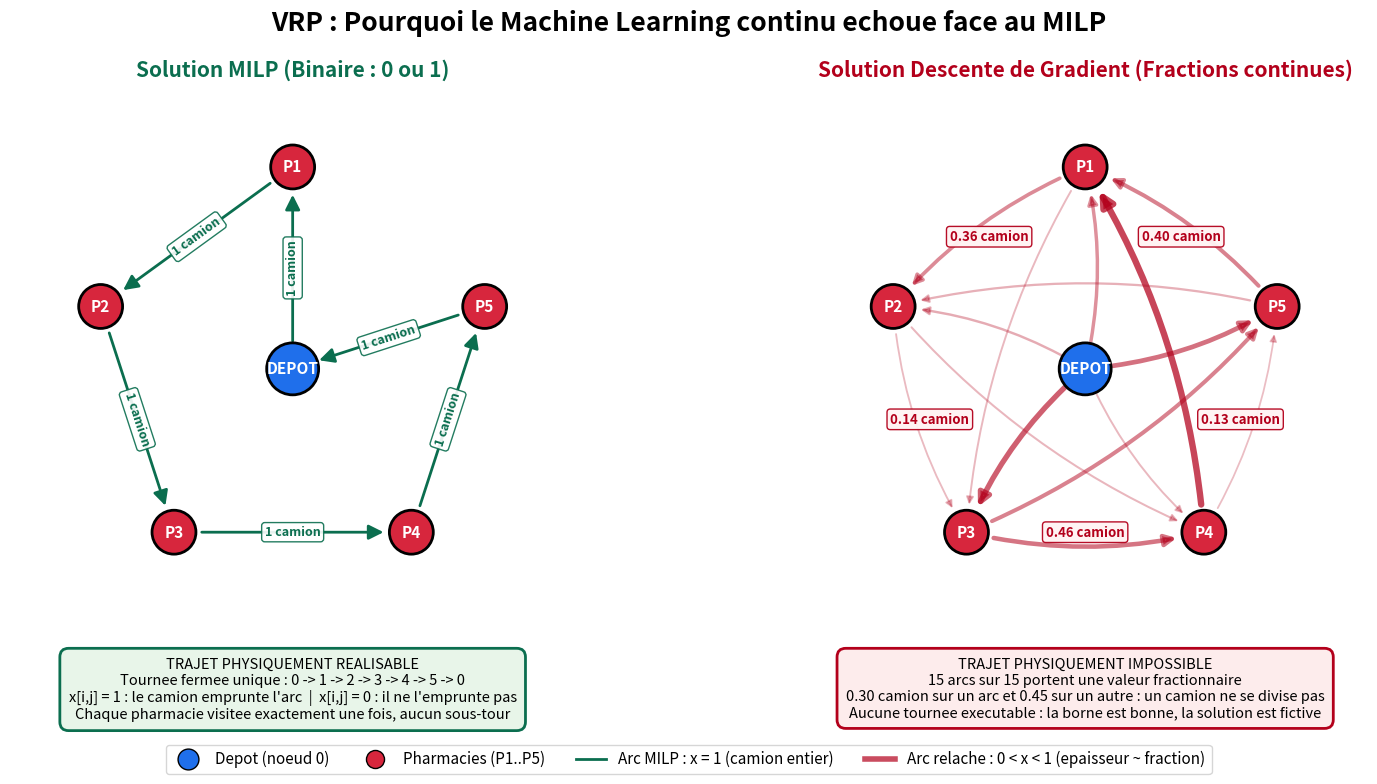

Reproduce this figure in Python.
"""
Preuve visuelle : MILP binaire vs relaxation continue (gradient) sur un VRP.
Lancement (Windows) :  py preuve_visuelle_vrp.py
Prerequis            :  py -m pip install matplotlib networkx numpy
"""

import math
import random

import matplotlib.pyplot as plt
import networkx as nx
import numpy as np
from matplotlib.lines import Line2D

random.seed(7)
np.random.seed(7)

# =============================================================================
# 1. GENERATION DES NOEUDS : 0 = depot central, 1..5 = pharmacies en couronne
# =============================================================================
N_PHARMA = 5
RAYON = 1.0

POS = {0: (0.0, 0.0)}
for i in range(1, N_PHARMA + 1):
    angle = 2 * math.pi * (i - 1) / N_PHARMA + math.pi / 2
    POS[i] = (RAYON * math.cos(angle), RAYON * math.sin(angle))

LABELS = {0: "DEPOT", **{i: f"P{i}" for i in range(1, N_PHARMA + 1)}}
COULEURS = ["#1F6FEB"] + ["#D7263D"] * N_PHARMA
TAILLES = [1400] + [1000] * N_PHARMA

# =============================================================================
# 2. SOLUTIONS COMPAREES
# =============================================================================
# --- MILP : tournee unique fermee, x[i,j] dans {0, 1} ---
TOURNEE = [0, 1, 2, 3, 4, 5, 0]
ARCS_MILP = list(zip(TOURNEE[:-1], TOURNEE[1:]))

# --- Gradient : relaxation continue, x[i,j] dans [0, 1] -> toile d'araignee ---
ARCS_FRAC = [
    (0, 1), (0, 2), (0, 3), (0, 4), (0, 5),
    (1, 2), (2, 3), (3, 4), (4, 5), (5, 1),
    (1, 3), (2, 4), (3, 5), (4, 1), (5, 2),
]
POIDS_FRAC = {arc: round(random.uniform(0.1, 0.8), 2) for arc in ARCS_FRAC}

# =============================================================================
# 3. FIGURE : 1 ligne x 2 colonnes
# =============================================================================
fig, (ax_milp, ax_grad) = plt.subplots(1, 2, figsize=(16, 8))
fig.suptitle(
    "VRP : Pourquoi le Machine Learning continu echoue face au MILP",
    fontsize=19, fontweight="bold", y=0.97,
)

# -----------------------------------------------------------------------------
# GRAPHIQUE 1 (GAUCHE) : SOLUTION MILP BINAIRE
# -----------------------------------------------------------------------------
G_milp = nx.DiGraph()
G_milp.add_nodes_from(POS)
G_milp.add_edges_from(ARCS_MILP)

nx.draw_networkx_edges(
    G_milp, POS, ax=ax_milp, edgelist=ARCS_MILP,
    width=2, edge_color="#0B6E4F", arrows=True,
    arrowstyle="-|>", arrowsize=22, min_source_margin=20, min_target_margin=20,
)
nx.draw_networkx_nodes(
    G_milp, POS, ax=ax_milp,
    node_color=COULEURS, node_size=TAILLES,
    edgecolors="black", linewidths=2,
)
nx.draw_networkx_labels(G_milp, POS, LABELS, ax=ax_milp,
                        font_size=11, font_color="white", font_weight="bold")

# Etiquette "1 camion" sur chaque arc de la tournee
nx.draw_networkx_edge_labels(
    G_milp, POS, ax=ax_milp,
    edge_labels={arc: "1 camion" for arc in ARCS_MILP},
    font_size=9, font_color="#0B6E4F", font_weight="bold",
    bbox=dict(boxstyle="round,pad=0.25", fc="white", ec="#0B6E4F", alpha=0.9),
)

ax_milp.set_title("Solution MILP (Binaire : 0 ou 1)", fontsize=15,
                  fontweight="bold", color="#0B6E4F", pad=14)
ax_milp.text(
    0.5, -0.01,
    "TRAJET PHYSIQUEMENT REALISABLE\n"
    "Tournee fermee unique : 0 -> 1 -> 2 -> 3 -> 4 -> 5 -> 0\n"
    "x[i,j] = 1 : le camion emprunte l'arc  |  x[i,j] = 0 : il ne l'emprunte pas\n"
    "Chaque pharmacie visitee exactement une fois, aucun sous-tour",
    transform=ax_milp.transAxes, ha="center", va="top", fontsize=10.5,
    bbox=dict(boxstyle="round,pad=0.6", fc="#E8F5E9", ec="#0B6E4F", lw=2),
)

# -----------------------------------------------------------------------------
# GRAPHIQUE 2 (DROITE) : RELAXATION CONTINUE (GRADIENT)
# -----------------------------------------------------------------------------
G_grad = nx.DiGraph()
G_grad.add_nodes_from(POS)
for (i, j), w in POIDS_FRAC.items():
    G_grad.add_edge(i, j, weight=w)

for (i, j), w in POIDS_FRAC.items():
    nx.draw_networkx_edges(
        G_grad, POS, ax=ax_grad, edgelist=[(i, j)],
        width=0.5 + 6.0 * w,          # epaisseur proportionnelle a la fraction
        alpha=0.15 + 0.85 * w,        # opacite proportionnelle a la fraction
        edge_color="#B3001B", arrows=True, arrowstyle="-|>",
        arrowsize=8 + 18 * w, min_source_margin=20, min_target_margin=20,
        connectionstyle="arc3,rad=0.12",
    )

nx.draw_networkx_nodes(
    G_grad, POS, ax=ax_grad,
    node_color=COULEURS, node_size=TAILLES,
    edgecolors="black", linewidths=2,
)
nx.draw_networkx_labels(G_grad, POS, LABELS, ax=ax_grad,
                        font_size=11, font_color="white", font_weight="bold")

# Annotation des fractions : arcs de la couronne exterieure uniquement,
# pour eviter tout chevauchement avec le depot central.
ARCS_COURONNE = [(1, 2), (2, 3), (3, 4), (4, 5), (5, 1)]
nx.draw_networkx_edge_labels(
    G_grad, POS, ax=ax_grad,
    edge_labels={a: f"{POIDS_FRAC[a]:.2f} camion" for a in ARCS_COURONNE},
    font_size=9.5, font_color="#B3001B", font_weight="bold", label_pos=0.5,
    rotate=False,
    bbox=dict(boxstyle="round,pad=0.25", fc="#FFF3F3", ec="#B3001B", alpha=0.95),
)

ax_grad.set_title("Solution Descente de Gradient (Fractions continues)",
                  fontsize=15, fontweight="bold", color="#B3001B", pad=14)

n_frac = sum(1 for w in POIDS_FRAC.values() if 0 < w < 1)
ax_grad.text(
    0.5, -0.01,
    "TRAJET PHYSIQUEMENT IMPOSSIBLE\n"
    f"{n_frac} arcs sur {len(POIDS_FRAC)} portent une valeur fractionnaire\n"
    "0.30 camion sur un arc et 0.45 sur un autre : un camion ne se divise pas\n"
    "Aucune tournee executable : la borne est bonne, la solution est fictive",
    transform=ax_grad.transAxes, ha="center", va="top", fontsize=10.5,
    bbox=dict(boxstyle="round,pad=0.6", fc="#FDECEC", ec="#B3001B", lw=2),
)

# -----------------------------------------------------------------------------
# LEGENDE COMMUNE ET MISE EN FORME
# -----------------------------------------------------------------------------
legende = [
    Line2D([0], [0], marker="o", color="w", markerfacecolor="#1F6FEB",
           markeredgecolor="black", markersize=15, label="Depot (noeud 0)"),
    Line2D([0], [0], marker="o", color="w", markerfacecolor="#D7263D",
           markeredgecolor="black", markersize=13, label="Pharmacies (P1..P5)"),
    Line2D([0], [0], color="#0B6E4F", lw=2, label="Arc MILP : x = 1 (camion entier)"),
    Line2D([0], [0], color="#B3001B", lw=4, alpha=0.7,
           label="Arc relache : 0 < x < 1 (epaisseur ~ fraction)"),
]
fig.legend(handles=legende, loc="lower center", ncol=4, fontsize=11,
           frameon=True, bbox_to_anchor=(0.5, 0.005))

for ax in (ax_milp, ax_grad):
    ax.set_axis_off()
    ax.set_xlim(-1.40, 1.40)
    ax.set_ylim(-1.40, 1.35)
    ax.set_aspect("equal")

plt.tight_layout(rect=[0, 0.10, 1, 0.94])
plt.savefig("preuve_visuelle_vrp.png", dpi=200, bbox_inches="tight")
plt.show()
